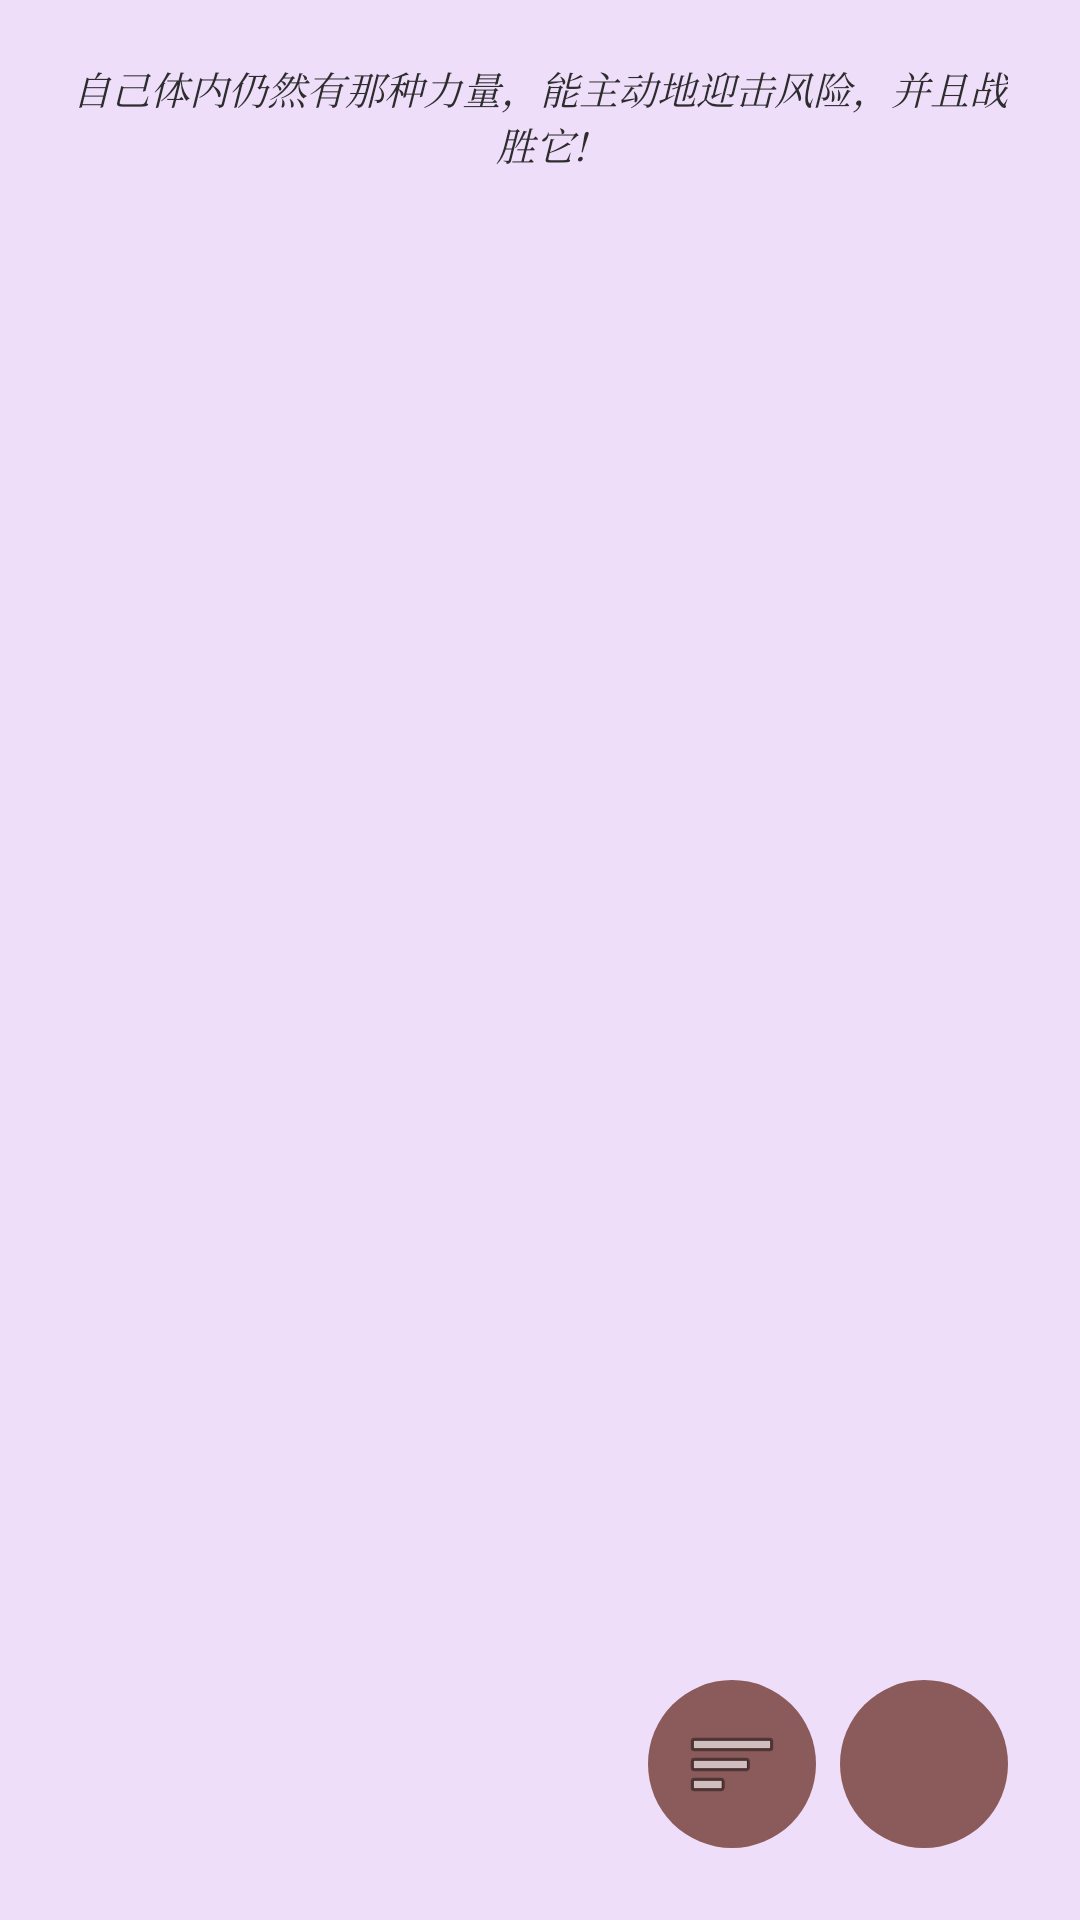

Write the Android layout XML for this screen, with the resource values it uses.
<!-- AndroidManifest.xml: application theme Theme.MyDayAndroid -->
<!-- res/layout/widget_my_day.xml -->
<FrameLayout xmlns:android="http://schemas.android.com/apk/res/android"
    android:layout_width="match_parent"
    android:layout_height="match_parent"
    android:background="@color/widget_background"
    android:padding="16dp">

    <LinearLayout
        android:layout_width="match_parent"
        android:layout_height="match_parent"
        android:orientation="vertical"
        android:animateLayoutChanges="true">

        <TextView
            android:id="@+id/widget_quote"
            android:layout_width="match_parent"
            android:layout_height="wrap_content"
            android:text="自己体内仍然有那种力量，能主动地迎击风险，并且战胜它!"
            android:textColor="@color/widget_text"
            android:textSize="13sp"
            android:fontFamily="serif"
            android:textStyle="italic"
            android:gravity="center"
            android:paddingTop="4dp"
            android:paddingBottom="8dp"
            android:paddingStart="8dp"
            android:paddingEnd="8dp" />

        <TextView
            android:id="@+id/widget_task_count"
            android:layout_width="match_parent"
            android:layout_height="wrap_content"
            android:textColor="@color/widget_muted"
            android:textSize="12sp"
            android:paddingStart="4dp"
            android:paddingEnd="4dp"
            android:paddingBottom="8dp" />

        <ListView
            android:id="@+id/widget_list"
            android:layout_width="match_parent"
            android:layout_height="match_parent"
            android:divider="@color/widget_divider"
            android:dividerHeight="1dp"
            android:smoothScrollbar="true"
            android:fadeScrollbars="true"
            android:scrollbarStyle="outsideOverlay"
            android:layoutAnimation="@anim/widget_list_layout_animation"
            android:persistentDrawingCache="animation|scrolling" />

        <TextView
            android:id="@+id/widget_empty"
            android:layout_width="match_parent"
            android:layout_height="wrap_content"
            android:text="@string/widget_empty"
            android:textColor="@color/widget_muted"
            android:textSize="14sp"
            android:gravity="center"
            android:padding="24dp"
            android:visibility="gone" />
    </LinearLayout>

    <LinearLayout
        android:layout_width="wrap_content"
        android:layout_height="wrap_content"
        android:layout_gravity="bottom|end"
        android:layout_marginBottom="8dp"
        android:layout_marginEnd="8dp"
        android:orientation="horizontal">

        <ImageButton
            android:id="@+id/widget_reorder_button"
            android:layout_width="56dp"
            android:layout_height="56dp"
            android:layout_marginEnd="8dp"
            android:background="@drawable/widget_fab_background"
            android:src="@android:drawable/ic_menu_sort_by_size"
            android:scaleType="center"
            android:contentDescription="Reorder tasks" />

        <ImageButton
            android:id="@+id/widget_add_button"
            android:layout_width="56dp"
            android:layout_height="56dp"
            android:background="@drawable/widget_fab_background"
            android:src="@drawable/ic_add"
            android:scaleType="center"
            android:contentDescription="@string/widget_add_task" />
    </LinearLayout>
</FrameLayout>
<!-- resources referenced by this layout -->
<resources>
  <color name="widget_background">#B3E8D4F8</color>
  <color name="widget_divider">#33000000</color>
  <color name="widget_muted">#6B6B6B</color>
  <color name="widget_text">#2D2D2D</color>
  <!-- drawable widget_fab_background (drawable) -->
  <?xml version="1.0" encoding="utf-8"?>
  <shape xmlns:android="http://schemas.android.com/apk/res/android"
      android:shape="oval">
      <solid android:color="@color/widget_fab" />
      <size
          android:width="56dp"
          android:height="56dp" />
  </shape>
  <string name="widget_add_task">Add Task</string>
  <string name="widget_empty">No tasks for today</string>
  <style name="Theme.MyDayAndroid" parent="Theme.Material3.DayNight.NoActionBar">
          <item name="android:statusBarColor">@android:color/transparent</item>
          <item name="android:navigationBarColor">@android:color/transparent</item>
          <item name="android:windowLightStatusBar" tools:targetApi="m">true</item>
      </style>
  <color name="widget_fab">#8B5A5A</color>
</resources>
